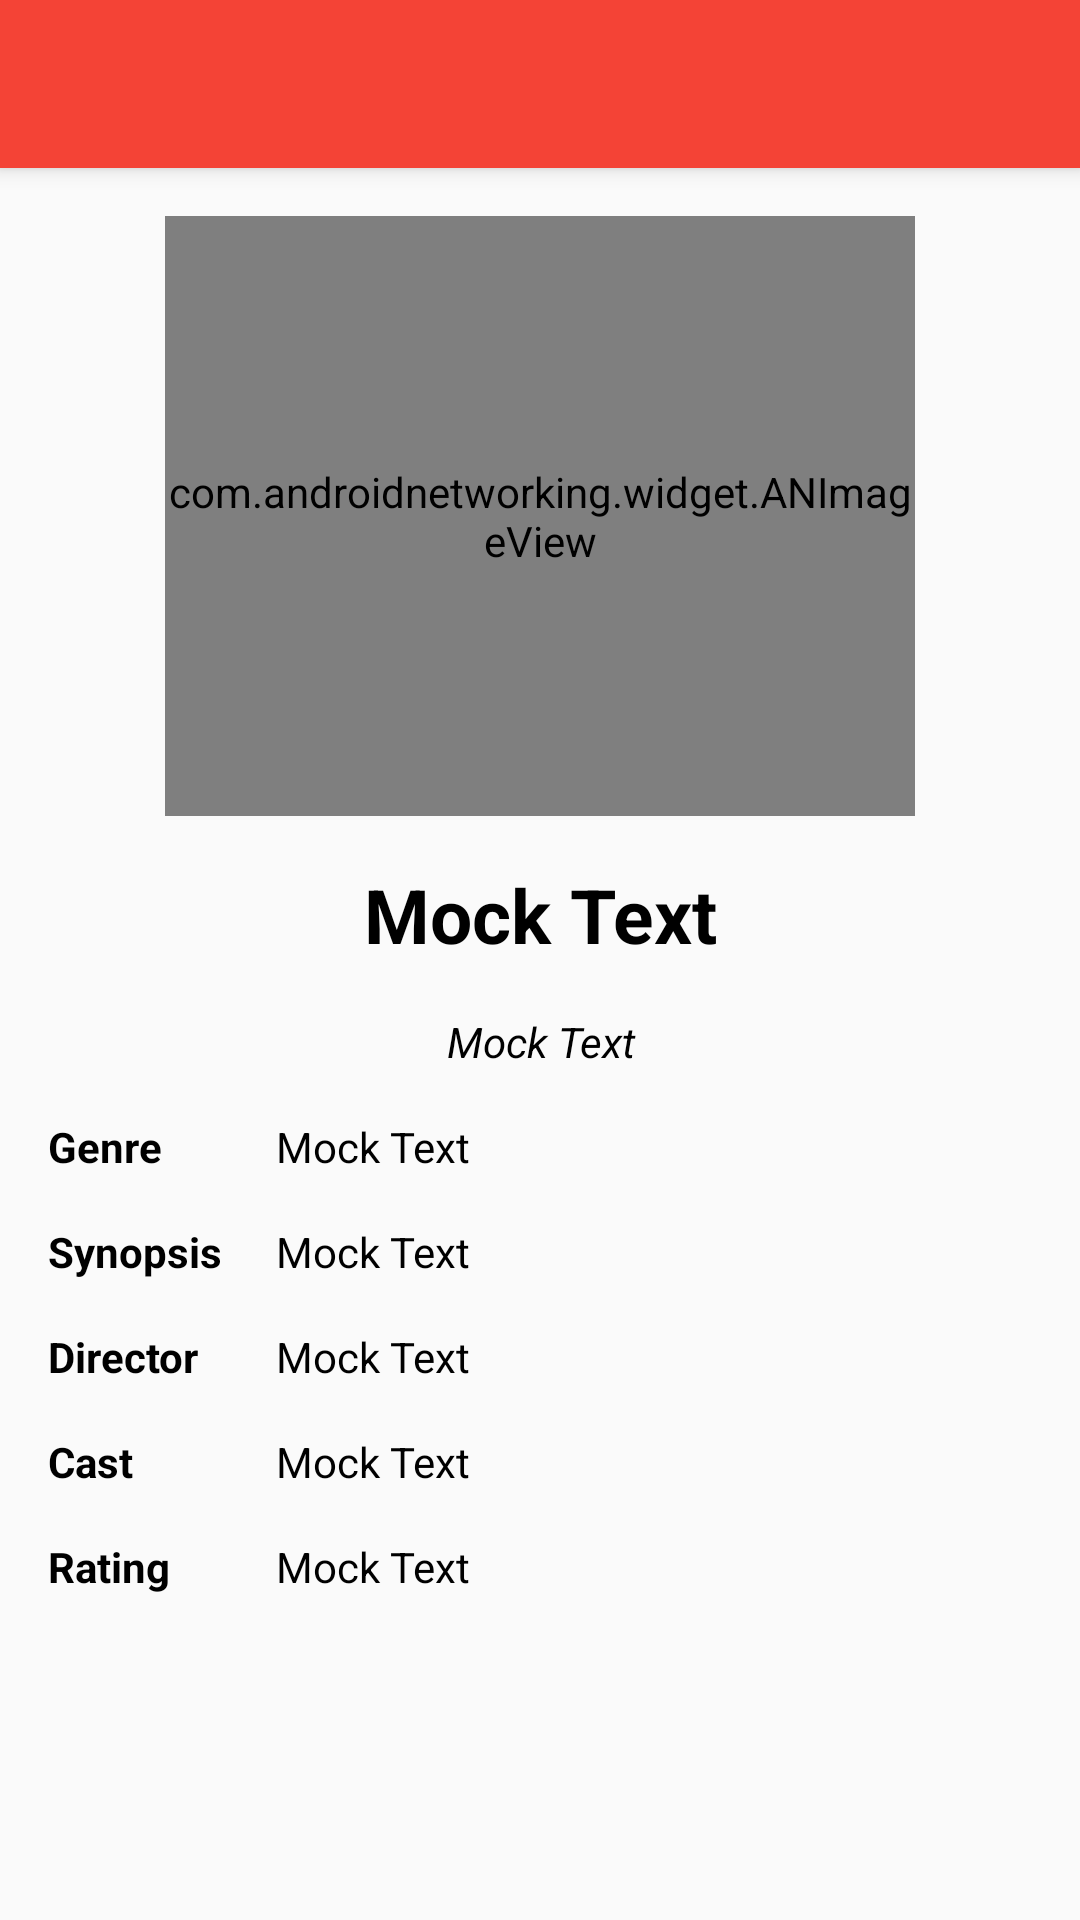

Produce the Android XML layout that renders to this screen, including the resource entries it uses.
<!-- AndroidManifest.xml: activity theme AppTheme.NoActionBar -->
<!-- res/layout/activity_title.xml -->
<?xml version="1.0" encoding="utf-8"?>
<android.support.design.widget.CoordinatorLayout xmlns:android="http://schemas.android.com/apk/res/android"
    xmlns:app="http://schemas.android.com/apk/res-auto"
    xmlns:tools="http://schemas.android.com/tools"
    android:layout_width="match_parent"
    android:layout_height="match_parent"
    tools:context=".viewControllers.activities.TitleActivity">

    <android.support.design.widget.AppBarLayout
        android:layout_width="match_parent"
        android:layout_height="wrap_content"
        android:theme="@style/AppTheme.AppBarOverlay">

        <android.support.v7.widget.Toolbar
            android:id="@+id/toolbar"
            android:layout_width="match_parent"
            android:layout_height="?attr/actionBarSize"
            android:background="?attr/colorPrimary"
            app:popupTheme="@style/AppTheme.PopupOverlay" />

    </android.support.design.widget.AppBarLayout>

    <include layout="@layout/content_title" />

</android.support.design.widget.CoordinatorLayout>
<!-- res/layout/content_title.xml (included above) -->
<?xml version="1.0" encoding="utf-8"?>
<android.support.constraint.ConstraintLayout xmlns:android="http://schemas.android.com/apk/res/android"
    xmlns:app="http://schemas.android.com/apk/res-auto"
    xmlns:tools="http://schemas.android.com/tools"
    android:layout_width="match_parent"
    android:layout_height="match_parent"
    app:layout_behavior="@string/appbar_scrolling_view_behavior"
    tools:context=".viewControllers.activities.TitleActivity"
    tools:showIn="@layout/activity_title">

    <com.androidnetworking.widget.ANImageView
        android:id="@+id/pictureImageView"
        android:layout_width="@dimen/default_poster_width"
        android:layout_height="@dimen/default_poster_height"
        android:layout_margin="@dimen/default_margin"
        app:layout_constraintTop_toTopOf="parent"
        app:layout_constraintStart_toStartOf="parent"
        app:layout_constraintEnd_toEndOf="parent"
        android:src="@mipmap/ic_launcher"/>
    <TextView
        android:id="@+id/titleTextView"
        android:layout_width="match_parent"
        android:layout_height="wrap_content"
        android:text="@string/mock_text"
        android:textSize="@dimen/default_title_size"
        android:layout_margin="@dimen/default_margin"
        app:layout_constraintTop_toBottomOf="@id/pictureImageView"
        android:textAlignment="center"
        android:textStyle="bold"/>

    <TextView
        android:id="@+id/yearTextView"
        android:layout_width="match_parent"
        android:layout_height="wrap_content"
        android:text="@string/mock_text"
        android:layout_margin="@dimen/default_margin"
        app:layout_constraintTop_toBottomOf="@id/titleTextView"
        android:textAlignment="center"
        android:textStyle="italic"/>
    <TextView
        android:id="@+id/genreText"
        android:layout_width="wrap_content"
        android:layout_height="wrap_content"
        android:textStyle="bold"
        android:layout_margin="@dimen/default_margin"
        app:layout_constraintTop_toBottomOf="@id/yearTextView"
        app:layout_constraintStart_toStartOf="parent"
        android:text="@string/genre_text"/>
    <TextView
        android:id="@+id/genreTextView"
        android:layout_width="@dimen/defaul_text_details_size"
        android:layout_height="wrap_content"
        app:layout_constraintTop_toBottomOf="@id/yearTextView"
        app:layout_constraintStart_toEndOf="@id/plotText"
        app:layout_constraintEnd_toEndOf="parent"
        android:text="@string/mock_text"
        android:layout_margin="@dimen/default_margin" />
    <TextView
        android:id="@+id/plotText"
        android:layout_width="wrap_content"
        android:layout_height="wrap_content"
        android:textStyle="bold"
        android:layout_margin="@dimen/default_margin"
        app:layout_constraintTop_toBottomOf="@id/genreTextView"
        app:layout_constraintStart_toStartOf="parent"
        android:text="@string/plot_text"/>
    <TextView
        android:id="@+id/plotTextView"
        android:layout_width="@dimen/defaul_text_details_size"
        android:layout_height="wrap_content"
        app:layout_constraintTop_toBottomOf="@id/genreTextView"
        app:layout_constraintStart_toEndOf="@id/plotText"
        app:layout_constraintEnd_toEndOf="parent"
        android:text="@string/mock_text"
        android:layout_margin="@dimen/default_margin" />
    <TextView
        android:id="@+id/directorText"
        android:layout_width="wrap_content"
        android:layout_height="wrap_content"
        android:textStyle="bold"
        android:layout_margin="@dimen/default_margin"
        app:layout_constraintTop_toBottomOf="@id/plotTextView"
        app:layout_constraintStart_toStartOf="parent"
        android:text="@string/director_text"/>
    <TextView
        android:id="@+id/directorTextView"
        android:layout_width="@dimen/defaul_text_details_size"
        android:layout_height="wrap_content"
        app:layout_constraintTop_toBottomOf="@id/plotTextView"
        app:layout_constraintStart_toEndOf="@id/plotText"
        app:layout_constraintEnd_toEndOf="parent"
        android:text="@string/mock_text"
        android:layout_margin="@dimen/default_margin" />
    <TextView
        android:id="@+id/castText"
        android:layout_width="wrap_content"
        android:layout_height="wrap_content"
        android:textStyle="bold"
        android:layout_margin="@dimen/default_margin"
        app:layout_constraintTop_toBottomOf="@id/directorTextView"
        app:layout_constraintStart_toStartOf="parent"
        android:text="@string/cast_text"/>
    <TextView
        android:id="@+id/castTextView"
        android:layout_width="@dimen/defaul_text_details_size"
        android:layout_height="wrap_content"
        app:layout_constraintTop_toBottomOf="@id/directorTextView"
        app:layout_constraintStart_toEndOf="@id/plotText"
        app:layout_constraintEnd_toEndOf="parent"
        android:text="@string/mock_text"
        android:layout_margin="@dimen/default_margin" />
    <TextView
        android:id="@+id/ratingText"
        android:layout_width="wrap_content"
        android:layout_height="wrap_content"
        android:textStyle="bold"
        android:layout_margin="@dimen/default_margin"
        app:layout_constraintTop_toBottomOf="@id/castTextView"
        app:layout_constraintStart_toStartOf="parent"
        android:text="@string/rating_text"/>
    <TextView
        android:id="@+id/ratingTextView"
        android:layout_width="@dimen/defaul_text_details_size"
        android:layout_height="wrap_content"
        app:layout_constraintTop_toBottomOf="@id/castTextView"
        app:layout_constraintStart_toEndOf="@id/plotText"
        app:layout_constraintEnd_toEndOf="parent"
        android:text="@string/mock_text"
        android:layout_margin="@dimen/default_margin" />

</android.support.constraint.ConstraintLayout>
<!-- resources referenced by this layout -->
<resources>
  <dimen name="defaul_text_details_size">250dp</dimen>
  <dimen name="default_margin">16dp</dimen>
  <dimen name="default_poster_height">200dp</dimen>
  <dimen name="default_poster_width">250dp</dimen>
  <dimen name="default_title_size">25dp</dimen>
  <!-- mipmap ic_launcher: png bitmap (mipmap-hdpi, 4112 bytes) -->
  <string name="cast_text">Cast</string>
  <string name="director_text">Director</string>
  <string name="genre_text">Genre</string>
  <string name="mock_text">Mock Text</string>
  <string name="plot_text">Synopsis</string>
  <string name="rating_text">Rating</string>
  <style name="AppTheme.AppBarOverlay" parent="ThemeOverlay.AppCompat.Dark.ActionBar" />
  <style name="AppTheme.PopupOverlay" parent="ThemeOverlay.AppCompat.Light" />
  <style name="AppTheme.NoActionBar">
          <item name="windowActionBar">false</item>
          <item name="windowNoTitle">true</item>
          <item name="bottomNavigationStyle">@style/Widget.Design.BottomNavigationView</item>
      </style>
</resources>
